2-way image classification set "data" from GitHub (CindyTu405/potato_sprout_detector); label vocabulary: not sprouted, sprouted.

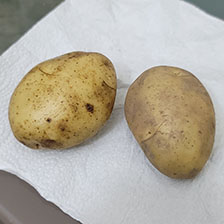
Label: not sprouted

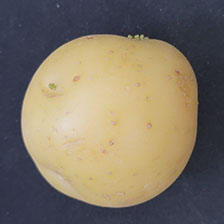
Label: sprouted

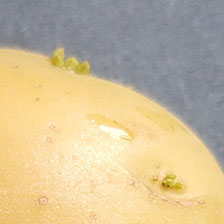
Label: sprouted

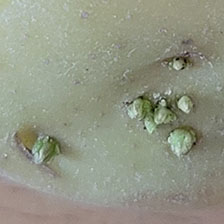
Label: sprouted

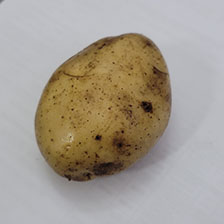
Label: not sprouted

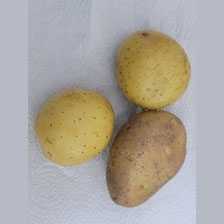
Label: not sprouted
